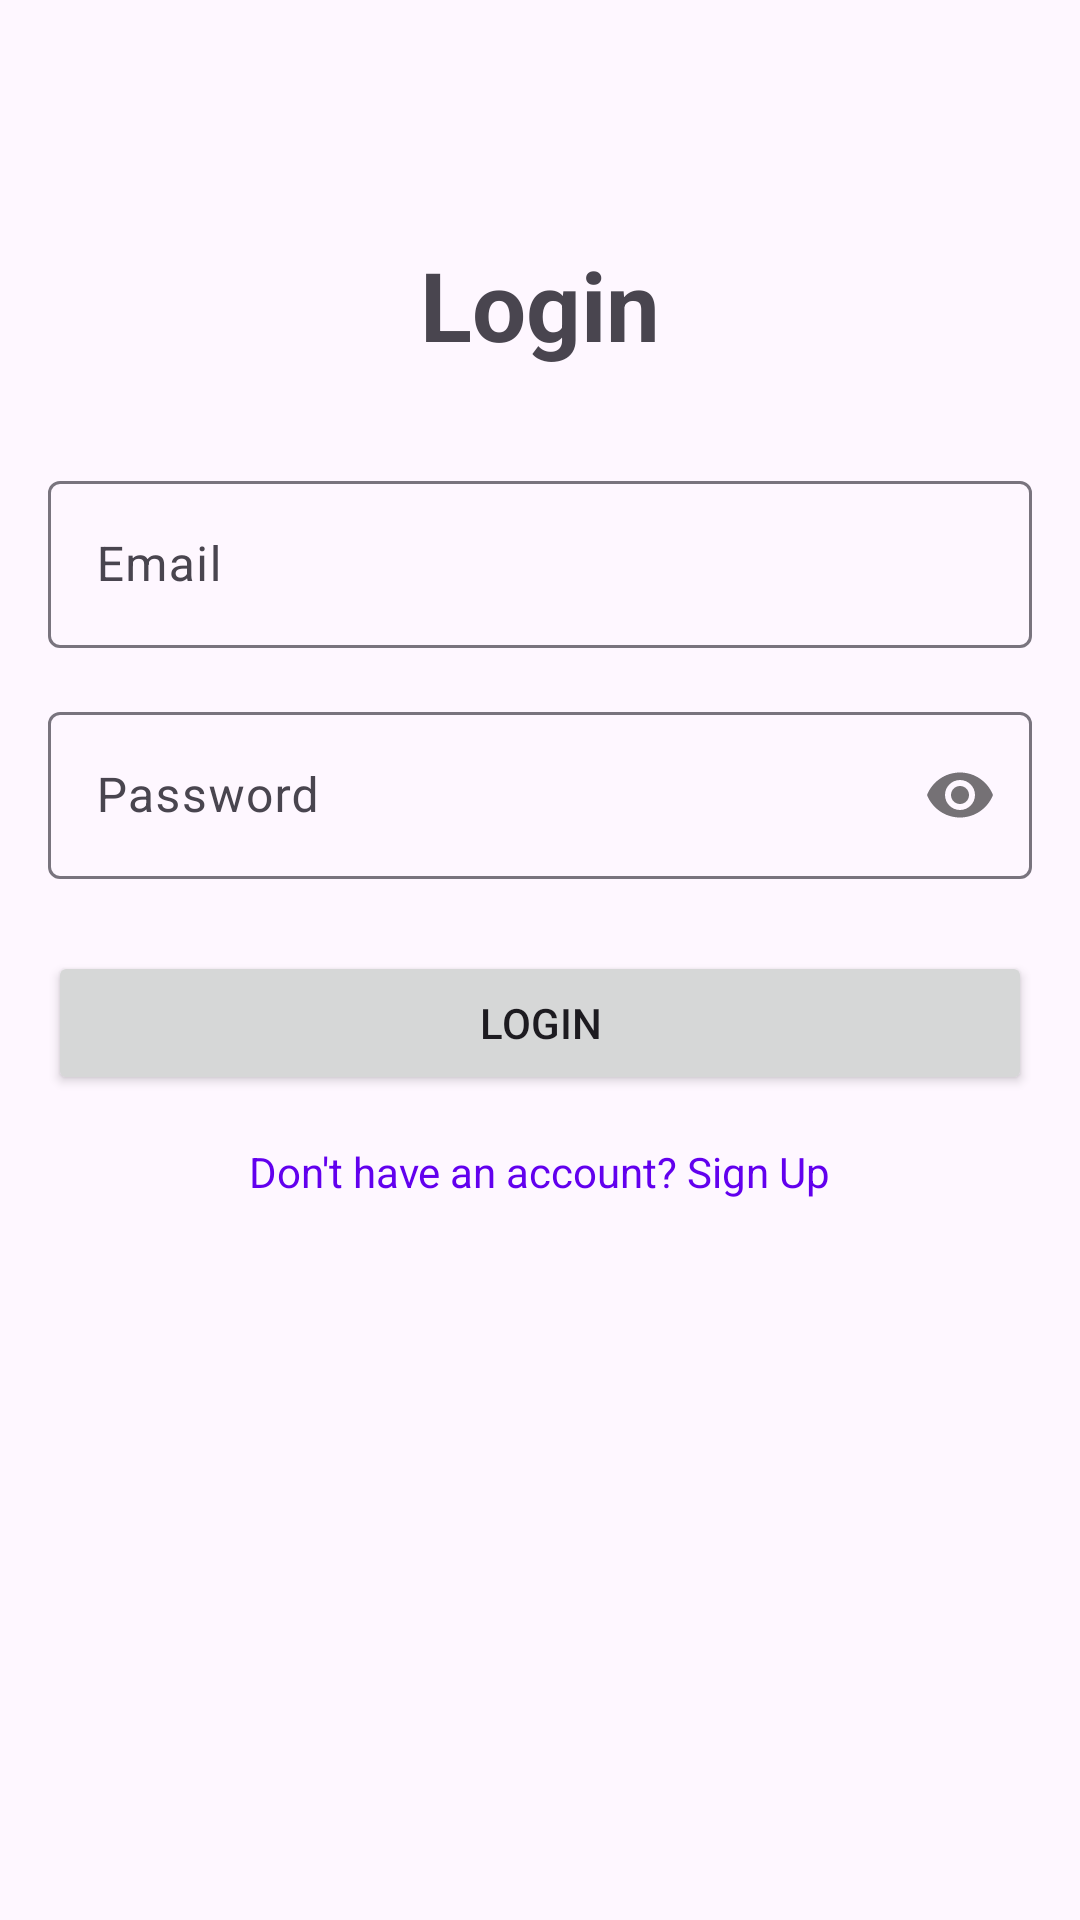

Here is an Android app screen rendered from its layout file. Give the layout XML and the strings, colors and styles it references.
<!-- AndroidManifest.xml: application theme Theme.WebRTCFileTransfer -->
<!-- res/layout/activity_login.xml -->
<?xml version="1.0" encoding="utf-8"?>
<androidx.constraintlayout.widget.ConstraintLayout xmlns:android="http://schemas.android.com/apk/res/android"
    xmlns:app="http://schemas.android.com/apk/res-auto"
    xmlns:tools="http://schemas.android.com/tools"
    android:layout_width="match_parent"
    android:layout_height="match_parent"
    android:padding="16dp"
    tools:context=".ui.auth.LoginActivity">

    <TextView
        android:id="@+id/tvTitle"
        android:layout_width="wrap_content"
        android:layout_height="wrap_content"
        android:text="Login"
        android:textSize="32sp"
        android:textStyle="bold"
        app:layout_constraintTop_toTopOf="parent"
        app:layout_constraintStart_toStartOf="parent"
        app:layout_constraintEnd_toEndOf="parent"
        android:layout_marginTop="64dp"/>

    <com.google.android.material.textfield.TextInputLayout
        android:id="@+id/tilEmail"
        android:layout_width="0dp"
        android:layout_height="wrap_content"
        android:layout_marginTop="32dp"
        app:layout_constraintTop_toBottomOf="@id/tvTitle"
        app:layout_constraintStart_toStartOf="parent"
        app:layout_constraintEnd_toEndOf="parent">

        <com.google.android.material.textfield.TextInputEditText
            android:id="@+id/etEmail"
            android:layout_width="match_parent"
            android:layout_height="wrap_content"
            android:hint="Email"
            android:inputType="textEmailAddress" />
    </com.google.android.material.textfield.TextInputLayout>

    <com.google.android.material.textfield.TextInputLayout
        android:id="@+id/tilPassword"
        android:layout_width="0dp"
        android:layout_height="wrap_content"
        android:layout_marginTop="16dp"
        app:passwordToggleEnabled="true"
        app:layout_constraintTop_toBottomOf="@id/tilEmail"
        app:layout_constraintStart_toStartOf="parent"
        app:layout_constraintEnd_toEndOf="parent">

        <com.google.android.material.textfield.TextInputEditText
            android:id="@+id/etPassword"
            android:layout_width="match_parent"
            android:layout_height="wrap_content"
            android:hint="Password"
            android:inputType="textPassword" />
    </com.google.android.material.textfield.TextInputLayout>

    <Button
        android:id="@+id/btnLogin"
        android:layout_width="0dp"
        android:layout_height="wrap_content"
        android:text="Login"
        android:layout_marginTop="24dp"
        app:layout_constraintTop_toBottomOf="@id/tilPassword"
        app:layout_constraintStart_toStartOf="parent"
        app:layout_constraintEnd_toEndOf="parent" />

    <TextView
        android:id="@+id/tvSignUp"
        android:layout_width="wrap_content"
        android:layout_height="wrap_content"
        android:text="Don't have an account? Sign Up"
        android:layout_marginTop="16dp"
        android:textColor="@color/design_default_color_primary"
        app:layout_constraintTop_toBottomOf="@id/btnLogin"
        app:layout_constraintStart_toStartOf="parent"
        app:layout_constraintEnd_toEndOf="parent" />

    <ProgressBar
        android:id="@+id/progressBar"
        android:layout_width="wrap_content"
        android:layout_height="wrap_content"
        android:visibility="gone"
        app:layout_constraintTop_toTopOf="parent"
        app:layout_constraintBottom_toBottomOf="parent"
        app:layout_constraintStart_toStartOf="parent"
        app:layout_constraintEnd_toEndOf="parent" />

</androidx.constraintlayout.widget.ConstraintLayout>
<!-- resources referenced by this layout -->
<resources>
  <style name="Theme.WebRTCFileTransfer" parent="Base.Theme.WebRTCFileTransfer" />
  <style name="Base.Theme.WebRTCFileTransfer" parent="Theme.Material3.DayNight.NoActionBar">
          
          
      </style>
</resources>
